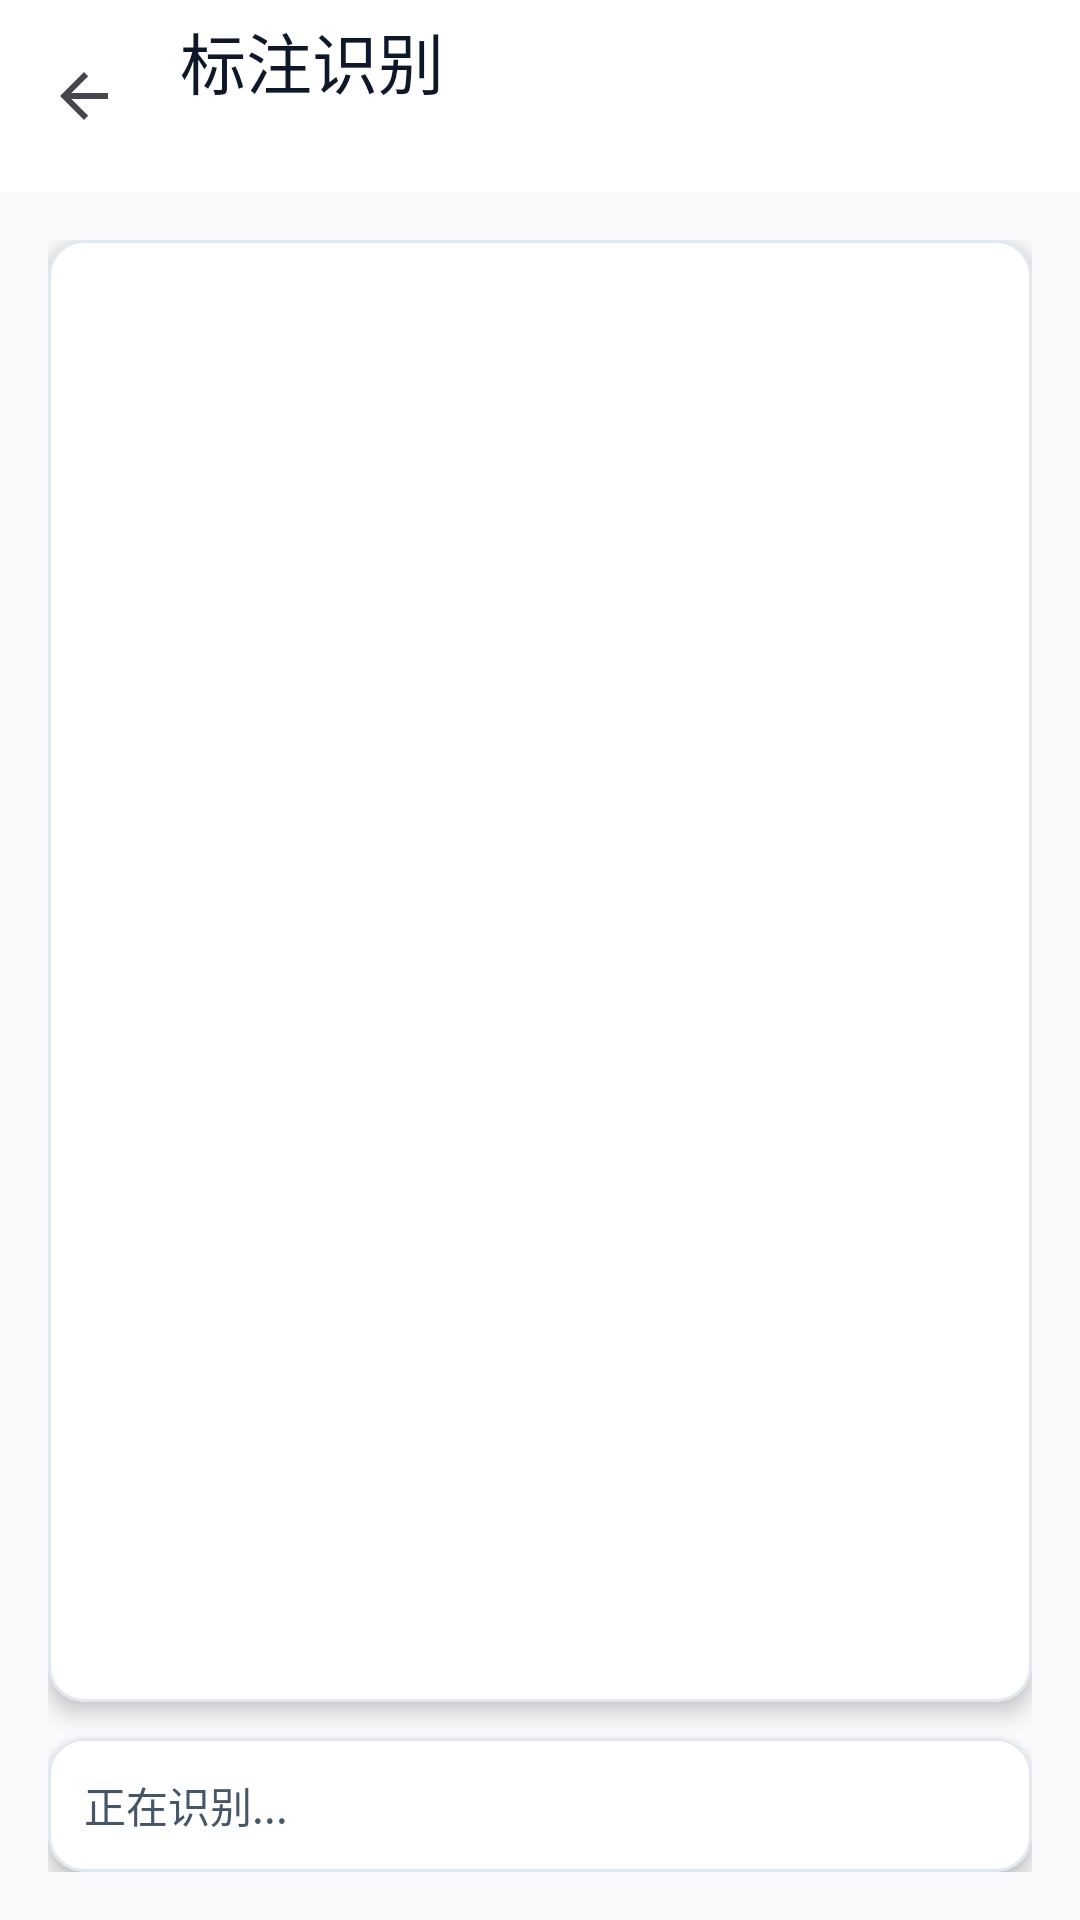

Produce the Android XML layout that renders to this screen, including the resource entries it uses.
<!-- AndroidManifest.xml: application theme Theme.AwPaddleOcrDemo -->
<!-- res/layout/activity_mark_ocr.xml -->
<?xml version="1.0" encoding="utf-8"?>
<androidx.coordinatorlayout.widget.CoordinatorLayout xmlns:android="http://schemas.android.com/apk/res/android"
    xmlns:app="http://schemas.android.com/apk/res-auto"
    android:layout_width="match_parent"
    android:layout_height="match_parent"
    android:background="@color/background">

    <com.google.android.material.appbar.AppBarLayout
        android:layout_width="match_parent"
        android:layout_height="wrap_content"
        android:background="@color/background">

        <com.google.android.material.appbar.MaterialToolbar
            android:id="@+id/toolbar"
            android:layout_width="match_parent"
            android:layout_height="?attr/actionBarSize"
            android:theme="@style/Toolbar.AwPaddleOcr"
            app:title="标注识别"
            app:navigationIcon="?attr/homeAsUpIndicator"
            app:titleTextColor="@color/on_surface" />

    </com.google.android.material.appbar.AppBarLayout>

    <LinearLayout
        android:layout_width="match_parent"
        android:layout_height="match_parent"
        android:orientation="vertical"
        android:padding="16dp"
        app:layout_behavior="@string/appbar_scrolling_view_behavior">

        <com.google.android.material.card.MaterialCardView
            android:layout_width="match_parent"
            android:layout_height="0dp"
            android:layout_weight="1"
            style="@style/Card.AwPaddleOcr">

            <FrameLayout
                android:layout_width="match_parent"
                android:layout_height="match_parent"
                android:padding="8dp">

                <ImageView
                    android:id="@+id/ivMarkResult"
                    android:layout_width="match_parent"
                    android:layout_height="match_parent"
                    android:scaleType="fitCenter"
                    android:contentDescription="标注结果" />

                <ProgressBar
                    android:id="@+id/progressBar"
                    android:layout_width="wrap_content"
                    android:layout_height="wrap_content"
                    android:layout_gravity="center"
                    android:visibility="gone" />

            </FrameLayout>

        </com.google.android.material.card.MaterialCardView>

        <com.google.android.material.card.MaterialCardView
            android:layout_width="match_parent"
            android:layout_height="wrap_content"
            android:layout_marginTop="12dp"
            style="@style/Card.AwPaddleOcr">

            <LinearLayout
                android:layout_width="match_parent"
                android:layout_height="wrap_content"
                android:orientation="vertical"
                android:padding="12dp">

                <TextView
                    android:id="@+id/tvMatchInfo"
                    android:layout_width="match_parent"
                    android:layout_height="wrap_content"
                    android:text="正在识别..."
                    style="@style/Text.AwPaddleOcr.Body" />

            </LinearLayout>

        </com.google.android.material.card.MaterialCardView>

    </LinearLayout>

</androidx.coordinatorlayout.widget.CoordinatorLayout>
<!-- resources referenced by this layout -->
<resources>
  <color name="background">#FFF8FAFC</color>
  <color name="on_surface">#FF0F172A</color>
  <style name="Card.AwPaddleOcr" parent="Widget.Material3.CardView.Elevated">
          <item name="cardCornerRadius">12dp</item>
          <item name="cardElevation">4dp</item>
          <item name="cardBackgroundColor">@color/card_background</item>
          <item name="strokeColor">@color/card_border</item>
          <item name="strokeWidth">1dp</item>
      </style>
  <style name="Text.AwPaddleOcr.Body">
          <item name="android:textSize">14sp</item>
          <item name="android:textColor">@color/on_surface_variant</item>
      </style>
  <style name="Toolbar.AwPaddleOcr" parent="Widget.Material3.Toolbar">
          <item name="titleTextColor">@color/on_surface</item>
          <item name="android:background">@color/surface</item>
          <item name="elevation">0dp</item>
      </style>
  <style name="Theme.AwPaddleOcrDemo" parent="Base.Theme.AwPaddleOcrDemo" />
  <color name="card_background">#FFFFFFFF</color>
  <color name="card_border">#FFE2E8F0</color>
  <color name="on_surface_variant">#FF475569</color>
  <color name="surface">#FFFFFFFF</color>
  <style name="Base.Theme.AwPaddleOcrDemo" parent="Theme.Material3.DayNight.NoActionBar">
          <item name="colorPrimary">@color/primary</item>
          <item name="colorPrimaryVariant">@color/primary_variant</item>
          <item name="colorSecondary">@color/secondary</item>
          <item name="colorSecondaryVariant">@color/secondary_variant</item>
          <item name="android:colorBackground">@color/background</item>
          <item name="android:statusBarColor">@color/background</item>
          <item name="android:navigationBarColor">@color/surface</item>
          <item name="android:windowLightStatusBar">true</item>
      </style>
  <color name="primary">#FF1E293B</color>
  <color name="primary_variant">#FF0F172A</color>
  <color name="secondary">#FF334155</color>
  <color name="secondary_variant">#FF1E293B</color>
</resources>
